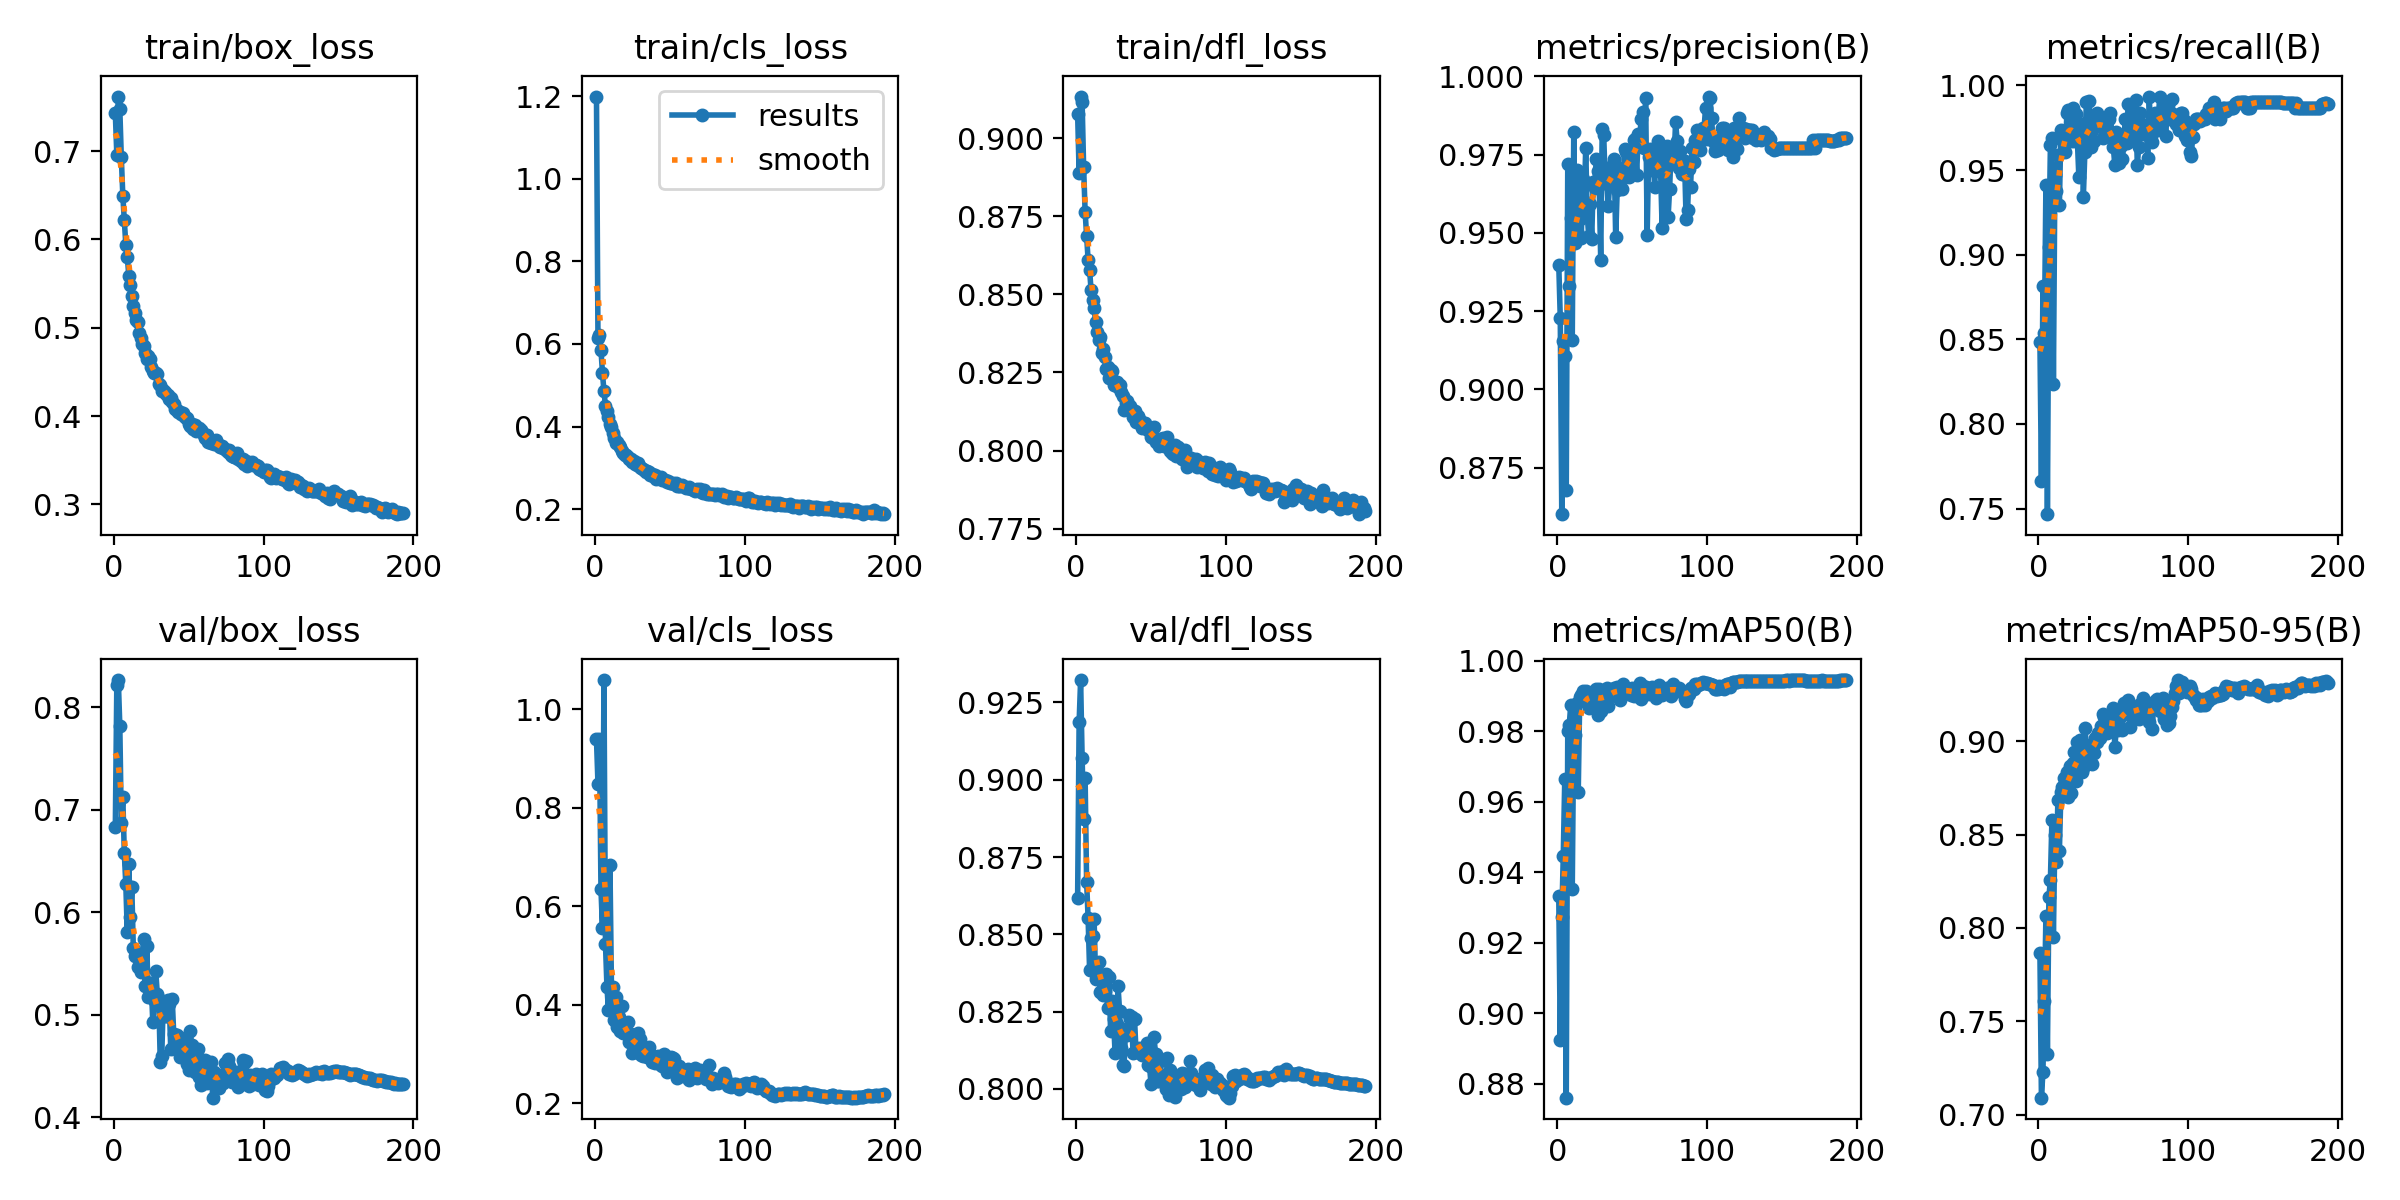

The file beside this chart, header and first rows:
epoch, time, train/box_loss, train/cls_loss, train/dfl_loss, metrics/precision(B), metrics/recall(B), metrics/mAP50(B), metrics/mAP50-95(B), val/box_loss, val/cls_loss, val/dfl_loss, lr/pg0, lr/pg1, lr/pg2
1, 60.36, 0.7425, 1.2, 0.9078, 0.9398, 0.8487, 0.9331, 0.7868, 0.683, 0.9386, 0.8617, 0.003325, 0.003325, 0.003325
2, 118.1, 0.6956, 0.6142, 0.8889, 0.9228, 0.7664, 0.8925, 0.7091, 0.8221, 0.8486, 0.9185, 0.006652, 0.006652, 0.006652
3, 175.5, 0.7617, 0.6207, 0.9133, 0.8602, 0.8816, 0.9274, 0.7228, 0.8265, 0.9385, 0.9322, 0.009972, 0.009972, 0.009972
4, 232.5, 0.7474, 0.586, 0.9116, 0.9154, 0.854, 0.9445, 0.7607, 0.7816, 0.6343, 0.9071, 0.00997, 0.00997, 0.00997
5, 289.5, 0.6927, 0.5301, 0.8909, 0.9109, 0.9411, 0.9665, 0.8063, 0.6866, 0.5552, 0.8873, 0.00996, 0.00996, 0.00996
6, 346.7, 0.6496, 0.4851, 0.8765, 0.8678, 0.7467, 0.876, 0.7324, 0.7122, 1.059, 0.9006, 0.00995, 0.00995, 0.00995
7, 403.9, 0.6219, 0.4505, 0.8688, 0.972, 0.9046, 0.9801, 0.8167, 0.6578, 0.5236, 0.8671, 0.009941, 0.009941, 0.009941
8, 461.1, 0.594, 0.4371, 0.861, 0.9332, 0.9646, 0.9818, 0.8257, 0.6271, 0.4357, 0.8552, 0.009931, 0.009931, 0.009931
9, 518.3, 0.5795, 0.4235, 0.8577, 0.9546, 0.9687, 0.9876, 0.8578, 0.5804, 0.389, 0.8384, 0.009921, 0.009921, 0.009921
10, 575.6, 0.5591, 0.4063, 0.8513, 0.9159, 0.8237, 0.9352, 0.7953, 0.6474, 0.6829, 0.8488, 0.009911, 0.009911, 0.009911
11, 632.7, 0.5483, 0.3979, 0.8482, 0.9822, 0.9474, 0.982, 0.8499, 0.5955, 0.436, 0.8494, 0.009901, 0.009901, 0.009901
12, 689.5, 0.5363, 0.3847, 0.8457, 0.9468, 0.9375, 0.9788, 0.8356, 0.6246, 0.4348, 0.855, 0.009891, 0.009891, 0.009891
13, 746.5, 0.5241, 0.3734, 0.8411, 0.97, 0.9588, 0.988, 0.8685, 0.5652, 0.3692, 0.8357, 0.009881, 0.009881, 0.009881
14, 803.7, 0.5168, 0.3607, 0.838, 0.9496, 0.9295, 0.9628, 0.8411, 0.557, 0.4155, 0.8381, 0.009871, 0.009871, 0.009871
15, 860.9, 0.5091, 0.3617, 0.8353, 0.9545, 0.9737, 0.9898, 0.8728, 0.5604, 0.3548, 0.8411, 0.009861, 0.009861, 0.009861
16, 918, 0.5066, 0.3558, 0.8363, 0.9484, 0.9676, 0.9902, 0.8757, 0.5468, 0.3757, 0.8314, 0.009851, 0.009851, 0.009851
17, 975.2, 0.4941, 0.3503, 0.8313, 0.9672, 0.9697, 0.9915, 0.8804, 0.5587, 0.3465, 0.8351, 0.009842, 0.009842, 0.009842
18, 1032, 0.488, 0.3416, 0.8324, 0.9603, 0.9605, 0.9889, 0.8766, 0.5413, 0.3972, 0.8304, 0.009832, 0.009832, 0.009832
19, 1089, 0.4819, 0.3364, 0.8299, 0.9772, 0.9836, 0.9916, 0.8834, 0.5571, 0.3418, 0.8317, 0.009822, 0.009822, 0.009822
20, 1146, 0.4787, 0.331, 0.8262, 0.9553, 0.9852, 0.99, 0.8701, 0.5736, 0.3429, 0.837, 0.009812, 0.009812, 0.009812
21, 1204, 0.4716, 0.3316, 0.8268, 0.9492, 0.9704, 0.9866, 0.8869, 0.5282, 0.3603, 0.8261, 0.009802, 0.009802, 0.009802
22, 1261, 0.4644, 0.3256, 0.8231, 0.9593, 0.9671, 0.989, 0.8724, 0.5666, 0.3654, 0.8364, 0.009792, 0.009792, 0.009792
23, 1318, 0.4685, 0.3216, 0.8258, 0.9482, 0.9868, 0.9905, 0.8885, 0.5172, 0.3232, 0.8187, 0.009782, 0.009782, 0.009782
24, 1375, 0.4651, 0.3213, 0.8255, 0.9663, 0.9671, 0.991, 0.8944, 0.5309, 0.3406, 0.8283, 0.009772, 0.009772, 0.009772
25, 1432, 0.4551, 0.3134, 0.8209, 0.9645, 0.9831, 0.9907, 0.8789, 0.5312, 0.3026, 0.8226, 0.009762, 0.009762, 0.009762
26, 1489, 0.4506, 0.3155, 0.822, 0.9735, 0.9676, 0.9921, 0.8994, 0.4924, 0.3029, 0.8115, 0.009753, 0.009753, 0.009753
27, 1546, 0.449, 0.3091, 0.8219, 0.9697, 0.9457, 0.9847, 0.8863, 0.5139, 0.3331, 0.821, 0.009743, 0.009743, 0.009743
28, 1603, 0.4486, 0.3061, 0.8204, 0.9652, 0.9737, 0.992, 0.9009, 0.5426, 0.3241, 0.8332, 0.009733, 0.009733, 0.009733
29, 1660, 0.4476, 0.3116, 0.821, 0.9414, 0.977, 0.9859, 0.8835, 0.5205, 0.3432, 0.8252, 0.009723, 0.009723, 0.009723
30, 1717, 0.4363, 0.3018, 0.8189, 0.983, 0.9342, 0.9901, 0.8857, 0.5156, 0.3293, 0.8133, 0.009713, 0.009713, 0.009713
31, 1774, 0.4354, 0.299, 0.8175, 0.9814, 0.9605, 0.9906, 0.9073, 0.4542, 0.2981, 0.8079, 0.009703, 0.009703, 0.009703
32, 1831, 0.4286, 0.2977, 0.8131, 0.9661, 0.9901, 0.9895, 0.8982, 0.4596, 0.295, 0.8074, 0.009693, 0.009693, 0.009693
33, 1887, 0.4294, 0.2943, 0.8151, 0.9675, 0.9791, 0.9924, 0.8924, 0.5122, 0.3053, 0.8193, 0.009683, 0.009683, 0.009683
34, 1944, 0.4268, 0.29, 0.8158, 0.9586, 0.9906, 0.9873, 0.8949, 0.4983, 0.3008, 0.8175, 0.009673, 0.009673, 0.009673
35, 2001, 0.4252, 0.2926, 0.8141, 0.9658, 0.9638, 0.9904, 0.897, 0.4983, 0.2931, 0.8239, 0.009663, 0.009663, 0.009663
36, 2058, 0.4234, 0.2893, 0.8142, 0.9698, 0.9737, 0.9903, 0.8878, 0.514, 0.313, 0.8228, 0.009654, 0.009654, 0.009654
37, 2115, 0.4193, 0.2821, 0.8127, 0.9719, 0.9671, 0.9914, 0.8936, 0.5107, 0.2927, 0.8232, 0.009644, 0.009644, 0.009644
38, 2173, 0.4199, 0.2857, 0.8107, 0.9737, 0.9757, 0.9923, 0.9015, 0.4665, 0.2833, 0.8115, 0.009634, 0.009634, 0.009634
39, 2229, 0.416, 0.2808, 0.8126, 0.9486, 0.9836, 0.9919, 0.8996, 0.5155, 0.2965, 0.8226, 0.009624, 0.009624, 0.009624
40, 2286, 0.4136, 0.2837, 0.8092, 0.9636, 0.9803, 0.9927, 0.9044, 0.4808, 0.2807, 0.812, 0.009614, 0.009614, 0.009614
41, 2343, 0.4077, 0.2738, 0.8111, 0.9707, 0.9796, 0.9909, 0.9016, 0.4751, 0.2851, 0.813, 0.009604, 0.009604, 0.009604
42, 2400, 0.4071, 0.277, 0.8102, 0.9688, 0.977, 0.9888, 0.9081, 0.4804, 0.2953, 0.8132, 0.009594, 0.009594, 0.009594
43, 2457, 0.405, 0.2742, 0.8091, 0.964, 0.969, 0.9912, 0.9143, 0.4741, 0.2873, 0.8119, 0.009584, 0.009584, 0.009584
44, 2514, 0.4046, 0.2768, 0.8073, 0.9675, 0.9794, 0.9934, 0.9131, 0.4588, 0.2765, 0.8111, 0.009574, 0.009574, 0.009574
45, 2571, 0.4023, 0.2699, 0.8087, 0.977, 0.9763, 0.9924, 0.9122, 0.477, 0.2757, 0.8132, 0.009564, 0.009564, 0.009564
46, 2628, 0.4037, 0.2709, 0.809, 0.9758, 0.9704, 0.9916, 0.9044, 0.4692, 0.2989, 0.8111, 0.009555, 0.009555, 0.009555
47, 2685, 0.4, 0.2716, 0.8069, 0.9738, 0.98, 0.9913, 0.9095, 0.474, 0.2741, 0.8148, 0.009545, 0.009545, 0.009545
48, 2742, 0.3974, 0.2661, 0.8066, 0.9678, 0.9836, 0.9919, 0.9126, 0.4632, 0.2633, 0.8076, 0.009535, 0.009535, 0.009535
49, 2799, 0.3973, 0.2675, 0.8064, 0.9717, 0.9704, 0.9903, 0.9112, 0.4522, 0.2803, 0.8073, 0.009525, 0.009525, 0.009525
50, 2856, 0.3911, 0.2631, 0.8043, 0.9703, 0.9638, 0.9924, 0.9176, 0.4464, 0.2719, 0.8016, 0.009515, 0.009515, 0.009515
51, 2913, 0.3888, 0.2637, 0.8039, 0.9797, 0.9527, 0.9901, 0.8968, 0.4843, 0.2946, 0.8117, 0.009505, 0.009505, 0.009505
52, 2970, 0.3915, 0.2625, 0.8075, 0.9801, 0.9727, 0.9911, 0.9067, 0.4704, 0.2922, 0.8169, 0.009495, 0.009495, 0.009495
53, 3027, 0.3852, 0.2612, 0.8027, 0.9685, 0.9605, 0.9908, 0.9059, 0.4668, 0.2894, 0.8114, 0.009485, 0.009485, 0.009485
54, 3085, 0.39, 0.2633, 0.8032, 0.9814, 0.9539, 0.9913, 0.9165, 0.4439, 0.277, 0.8025, 0.009475, 0.009475, 0.009475
55, 3142, 0.3832, 0.2566, 0.8014, 0.9799, 0.9644, 0.9937, 0.9136, 0.448, 0.2508, 0.8026, 0.009465, 0.009465, 0.009465
56, 3199, 0.384, 0.2558, 0.8037, 0.9864, 0.9563, 0.9892, 0.9061, 0.4666, 0.2758, 0.8091, 0.009456, 0.009456, 0.009456
57, 3256, 0.387, 0.2557, 0.8018, 0.9885, 0.9671, 0.9929, 0.9207, 0.4391, 0.2615, 0.8042, 0.009446, 0.009446, 0.009446
58, 3313, 0.3844, 0.2585, 0.8042, 0.977, 0.9802, 0.9905, 0.9195, 0.4317, 0.2562, 0.8038, 0.009436, 0.009436, 0.009436
59, 3370, 0.3823, 0.2554, 0.8014, 0.9932, 0.9659, 0.9926, 0.9153, 0.4397, 0.2546, 0.8046, 0.009426, 0.009426, 0.009426
60, 3427, 0.3781, 0.2526, 0.8038, 0.9495, 0.9888, 0.991, 0.922, 0.4421, 0.2677, 0.8, 0.009416, 0.009416, 0.009416
... 133 more rows
